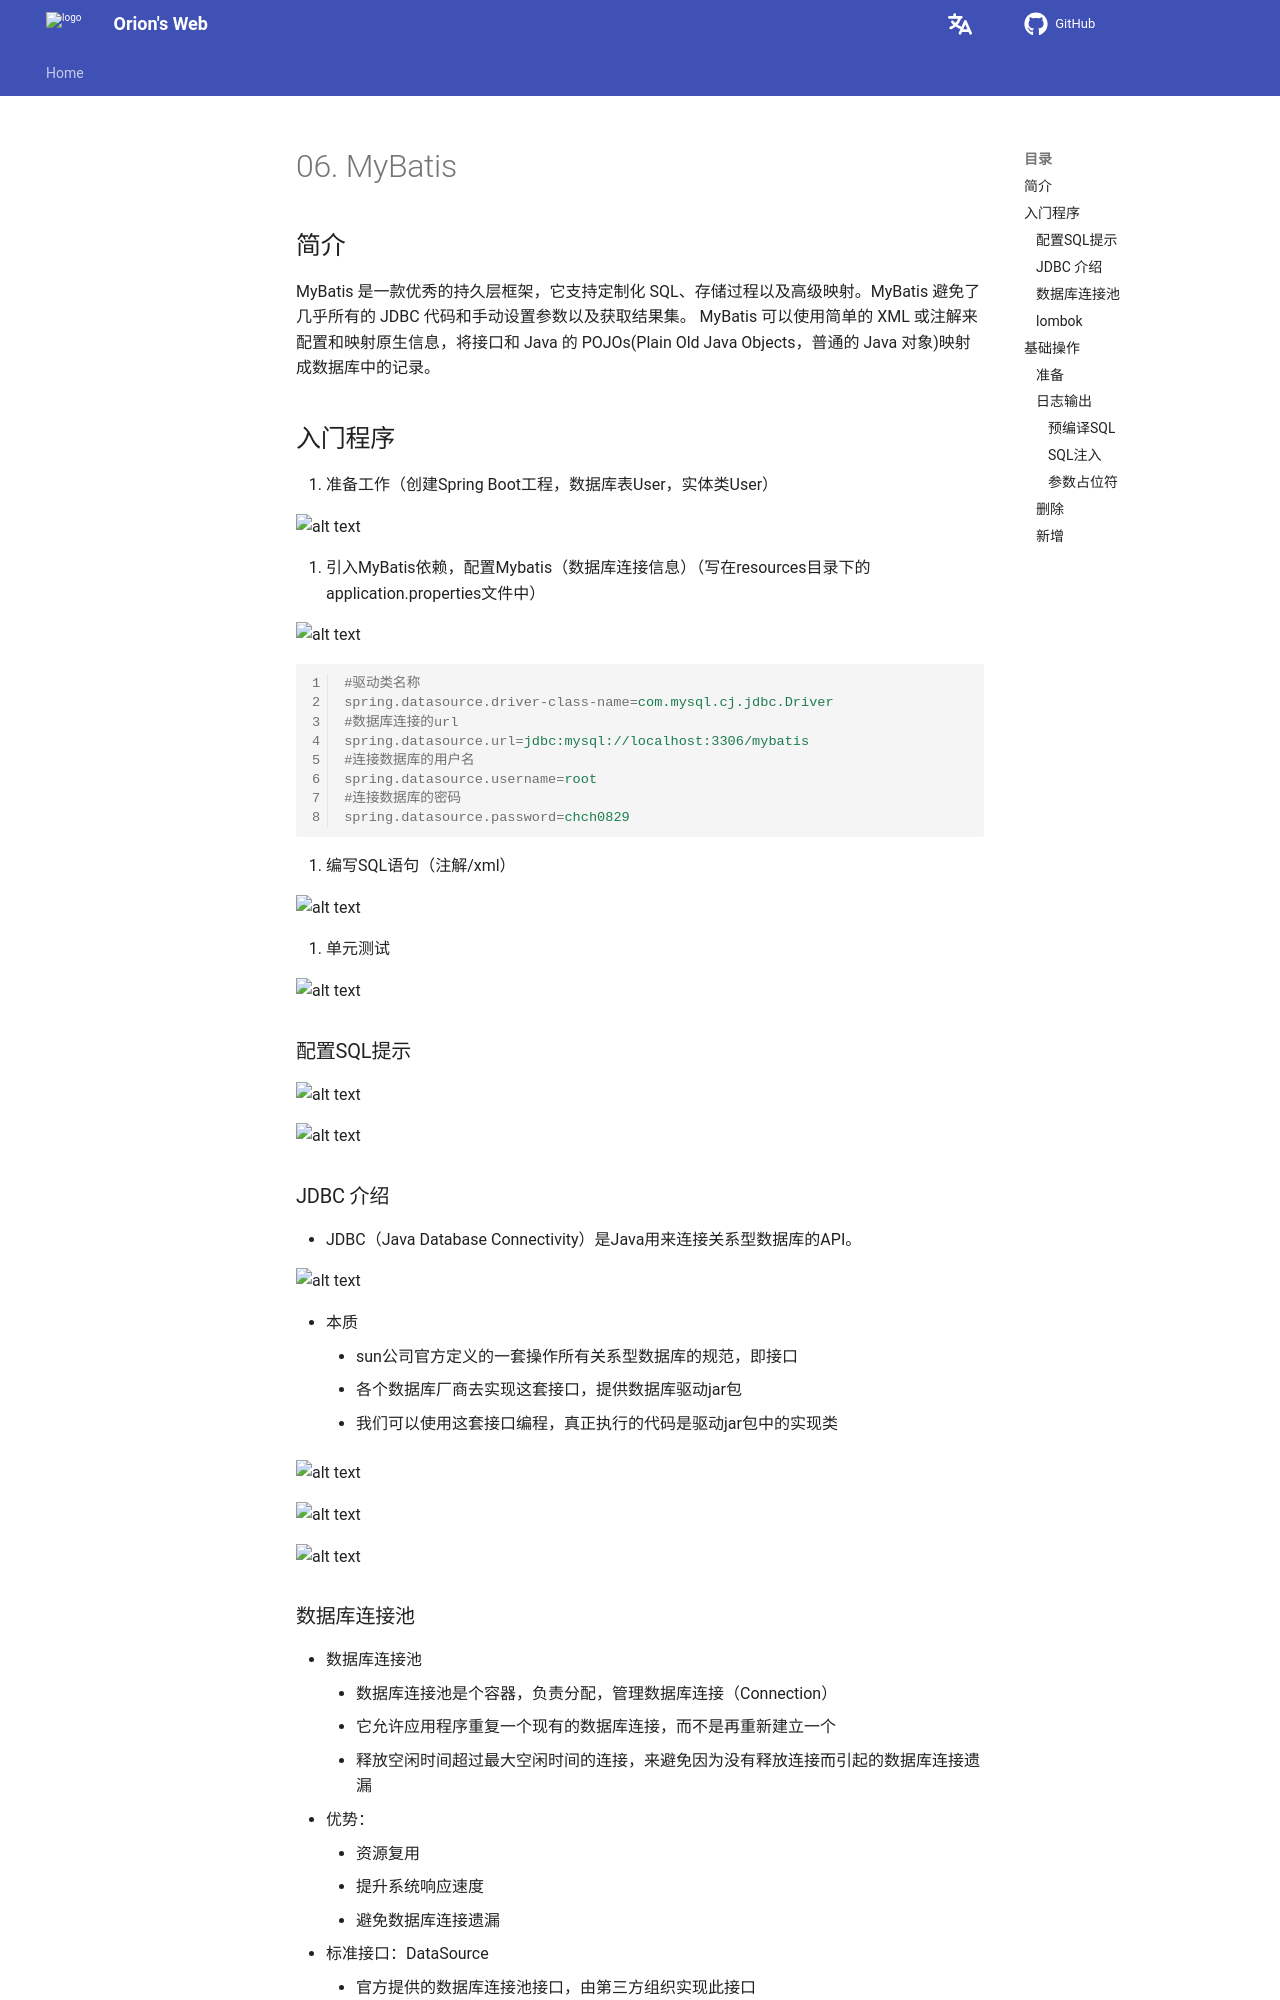

repository: Pigassooo/my-blog · page: notes/notes/Backend/JavaWeb/06.MyBatis/index.html · generator: mkdocs

# 06. MyBatis

## 简介

MyBatis 是一款优秀的持久层框架，它支持定制化 SQL、存储过程以及高级映射。MyBatis 避免了几乎所有的 JDBC 代码和手动设置参数以及获取结果集。 MyBatis 可以使用简单的 XML 或注解来配置和映射原生信息，将接口和 Java 的 POJOs(Plain Old Java Objects，普通的 Java 对象)映射成数据库中的记录。

## 入门程序


1. 准备工作（创建Spring Boot工程，数据库表User，实体类User）

![alt text](image-61.png)

2. 引入MyBatis依赖，配置Mybatis（数据库连接信息）（写在resources目录下的application.properties文件中）

![alt text](image-62.png)

```properties
#驱动类名称
spring.datasource.driver-class-name=com.mysql.cj.jdbc.Driver
#数据库连接的url
spring.datasource.url=jdbc:mysql://localhost:3306/mybatis
#连接数据库的用户名
spring.datasource.username=root
#连接数据库的密码
spring.datasource.password=chch0829
```

3. 编写SQL语句（注解/xml）

![alt text](image-63.png)

4. 单元测试

![alt text](image-64.png)

### 配置SQL提示

![alt text](image-65.png)

![alt text](image-66.png)

### JDBC 介绍

- JDBC（Java Database Connectivity）是Java用来连接关系型数据库的API。

![alt text](image-67.png)

- 本质
    - sun公司官方定义的一套操作所有关系型数据库的规范，即接口
    - 各个数据库厂商去实现这套接口，提供数据库驱动jar包
    - 我们可以使用这套接口编程，真正执行的代码是驱动jar包中的实现类

![alt text](image-68.png)

![alt text](image-69.png)

![alt text](image-70.png)
